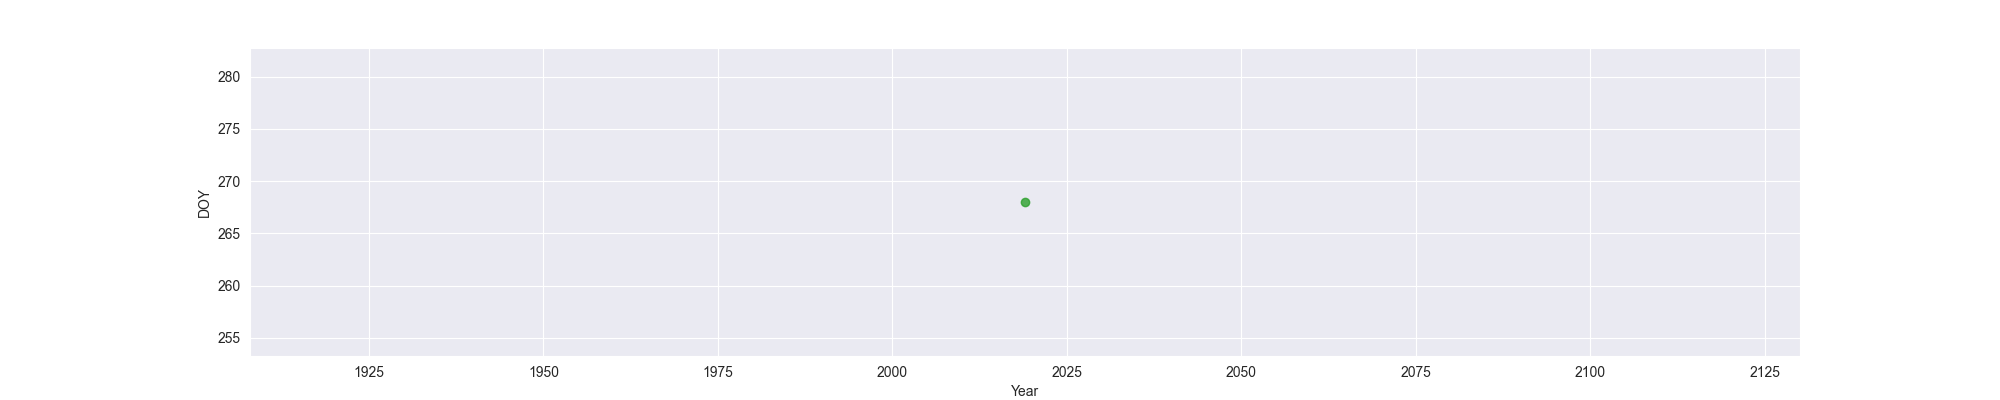

Source data for this figure (header and first rows):
Year, MO, OW, FO
2019, , , 268
